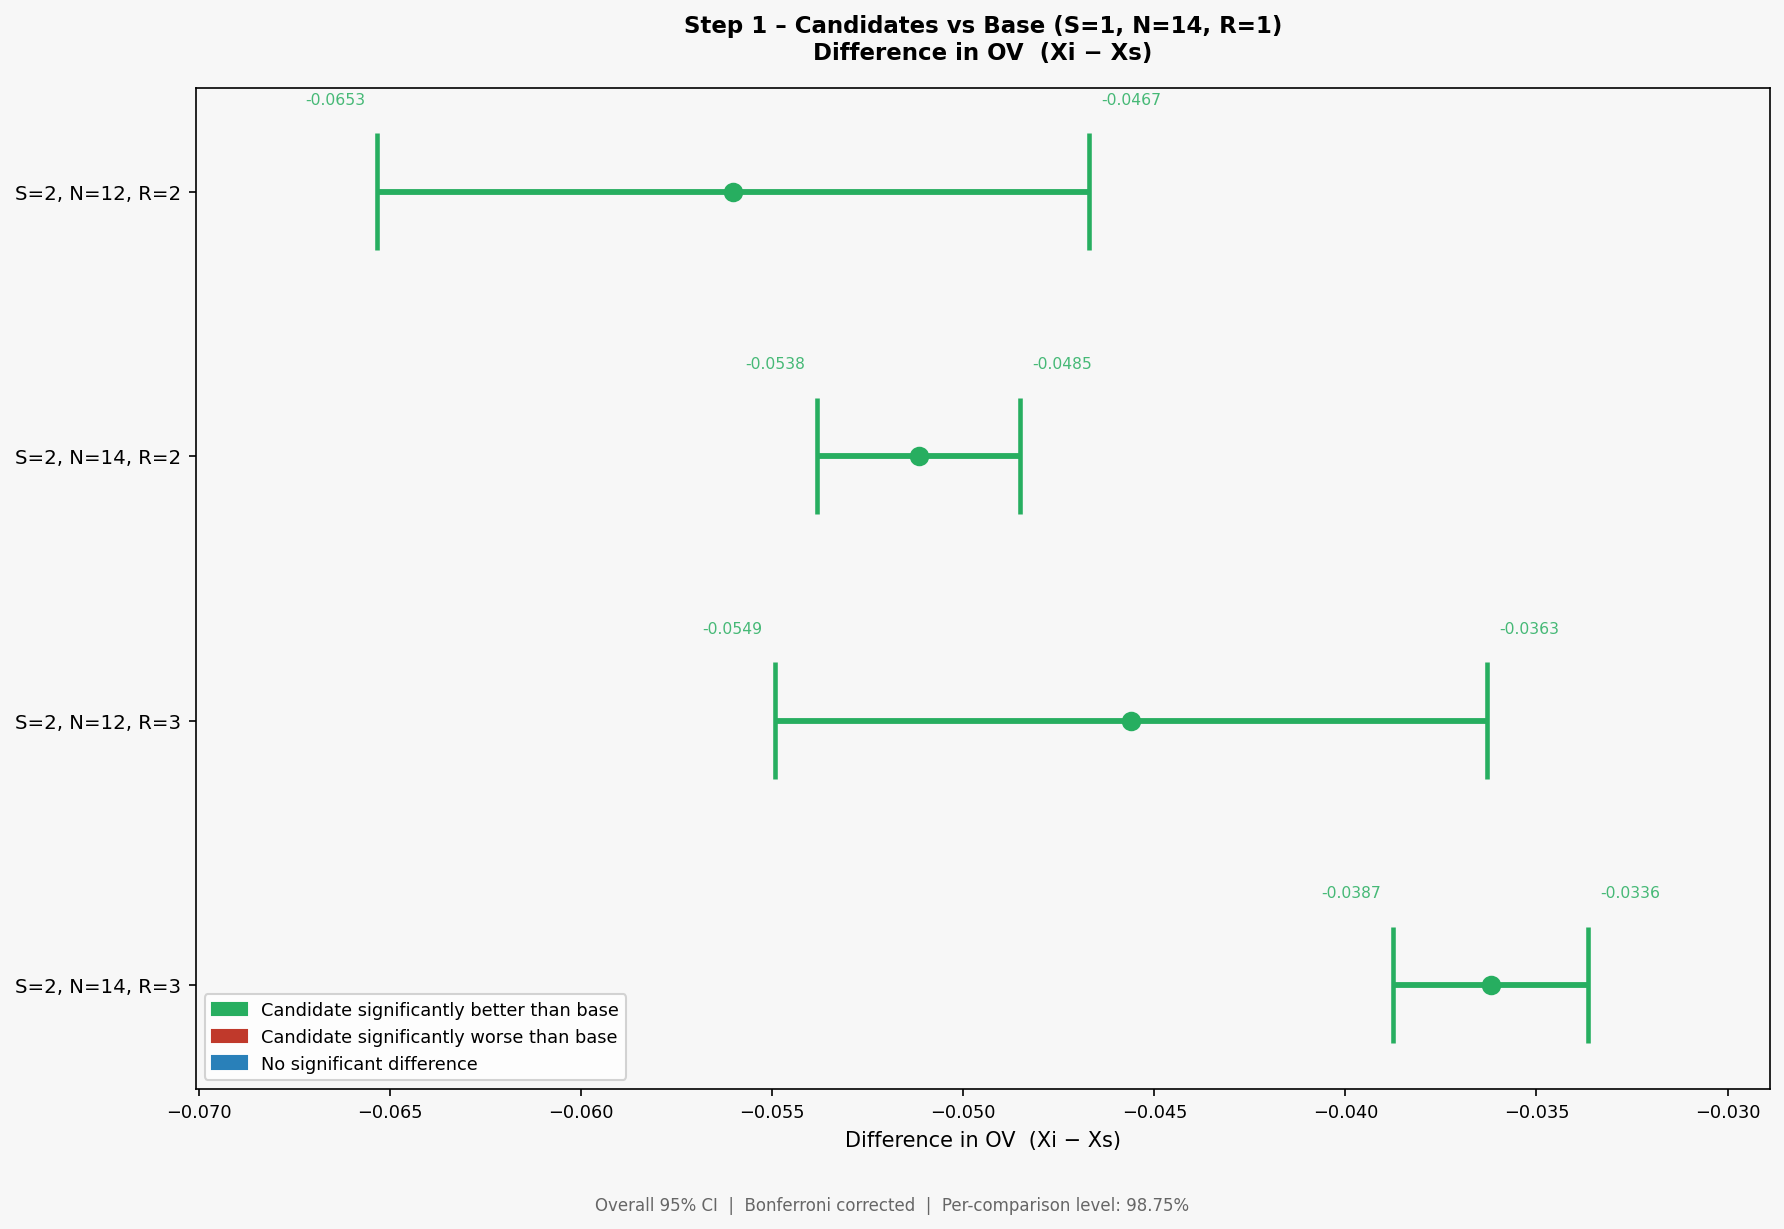

The data file committed next to this chart (first rows):
candidate_strategy, candidate_slots, candidate_rule, candidate_label, base_strategy, base_slots, base_rule, base_label, Xi - Xs, Half length, CI-, CI+, Significant
2, 12, 2, S=2, N=12, R=2, 1, 14, 1, S=1, N=14, R=1, -0.056, 0.0093, -0.0653, -0.0467, YES
2, 14, 2, S=2, N=14, R=2, 1, 14, 1, S=1, N=14, R=1, -0.0512, 0.0026, -0.0538, -0.0485, YES
2, 12, 3, S=2, N=12, R=3, 1, 14, 1, S=1, N=14, R=1, -0.0456, 0.0093, -0.0549, -0.0363, YES
2, 14, 3, S=2, N=14, R=3, 1, 14, 1, S=1, N=14, R=1, -0.0362, 0.0026, -0.0387, -0.0336, YES
